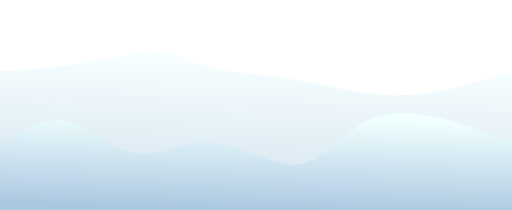
t = 0.00 s
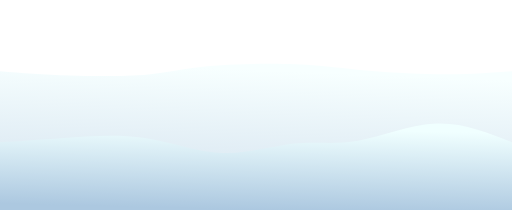
t = 0.75 s
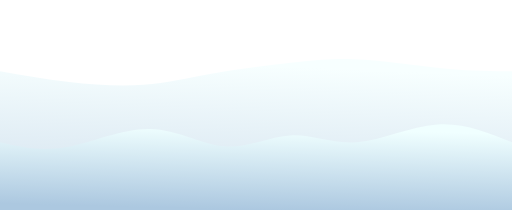
t = 1.25 s
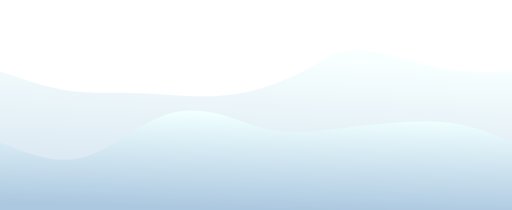
t = 2.00 s
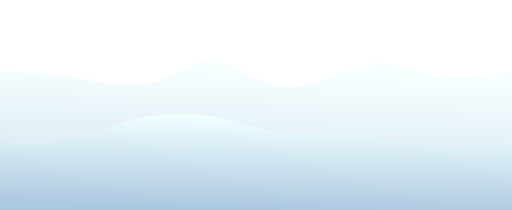
t = 2.75 s
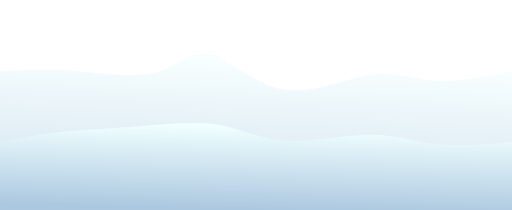
t = 3.25 s

The animated SVG that drew these frames (rendered in a browser with its animation timeline set to each time). Animation: 2 CSS @keyframes rules; one cycle of 4.00 s, repeats indefinitely.

<?xml version="1.0" standalone="no"?><!DOCTYPE svg PUBLIC "-//W3C//DTD SVG 1.1//EN" "http://www.w3.org/Graphics/SVG/1.1/DTD/svg11.dtd">
<svg width="100%" height="100%" id="svg" viewBox="0 0 1440 590" xmlns="http://www.w3.org/2000/svg" class="transition duration-300 ease-in-out delay-150"><style>
          .path-0{
            animation:pathAnim-0 4s;
            animation-timing-function: linear;
            animation-iteration-count: infinite;
          }
          @keyframes pathAnim-0{
            0%{
              d: path("M 0,600 C 0,600 0,200 0,200 C 60.37100652696668,197.50257643421503 120.74201305393336,195.0051528684301 203,182 C 285.25798694606664,168.9948471315699 389.40295431123326,145.48196496049468 448,146 C 506.59704568876674,146.51803503950532 519.6461697011338,171.06698728959125 579,187 C 638.3538302988662,202.93301271040875 744.0123668842322,210.25008588114048 831,224 C 917.9876331157678,237.74991411885952 986.3043627619377,257.9326691858468 1053,265 C 1119.6956372380623,272.0673308141532 1184.7701820680177,266.01923737547236 1249,253 C 1313.2298179319823,239.98076262452764 1376.6149089659912,219.99038131226382 1440,200 C 1440,200 1440,600 1440,600 Z");
            }
            25%{
              d: path("M 0,600 C 0,600 0,200 0,200 C 61.54173823428374,207.23462727585024 123.08347646856748,214.46925455170046 194,222 C 264.9165235314325,229.53074544829954 345.2078323600137,237.35760906904844 407,230 C 468.7921676399863,222.64239093095156 512.0851940913775,200.1003091721058 584,186 C 655.9148059086225,171.8996908278942 756.4513912744762,166.24115424252835 833,166 C 909.5486087255238,165.75884575747165 962.1092408107179,170.93507385778082 1033,177 C 1103.890759189282,183.06492614221918 1193.111645482652,190.01855032634833 1264,194 C 1334.888354517348,197.98144967365167 1387.444177258674,198.99072483682585 1440,200 C 1440,200 1440,600 1440,600 Z");
            }
            50%{
              d: path("M 0,600 C 0,600 0,200 0,200 C 66.27688079697697,223.01477155616627 132.55376159395394,246.02954311233253 196,255 C 259.44623840604606,263.97045688766747 320.06183442116117,258.89659910683616 395,262 C 469.93816557883883,265.10340089316384 559.1989007214016,276.3840604603229 642,267 C 724.8010992785984,257.6159395396771 801.1425626932325,227.5671590518722 856,198 C 910.8574373067675,168.4328409481278 944.2308485056681,139.34730333218826 1006,141 C 1067.769151494332,142.65269666781174 1157.934043284095,175.04362761937477 1235,190 C 1312.065956715905,204.95637238062523 1376.0329783579525,202.4781861903126 1440,200 C 1440,200 1440,600 1440,600 Z");
            }
            75%{
              d: path("M 0,600 C 0,600 0,200 0,200 C 67.59532806595672,196.40261078667123 135.19065613191344,192.8052215733425 211,205 C 286.80934386808656,217.1947784266575 370.832703538303,245.18172449330126 435,223 C 499.167296461697,200.81827550669874 543.4785297148746,128.46788045345244 595,140 C 646.5214702851254,151.53211954654756 705.2531776021984,246.94675369288905 786,261 C 866.7468223978016,275.05324630711095 969.5087598763312,207.74510477499138 1042,191 C 1114.4912401236688,174.25489522500862 1156.7117828924768,208.0728272071453 1218,218 C 1279.2882171075232,227.9271727928547 1359.6441085537617,213.96358639642733 1440,200 C 1440,200 1440,600 1440,600 Z");
            }
            100%{
              d: path("M 0,600 C 0,600 0,200 0,200 C 60.37100652696668,197.50257643421503 120.74201305393336,195.0051528684301 203,182 C 285.25798694606664,168.9948471315699 389.40295431123326,145.48196496049468 448,146 C 506.59704568876674,146.51803503950532 519.6461697011338,171.06698728959125 579,187 C 638.3538302988662,202.93301271040875 744.0123668842322,210.25008588114048 831,224 C 917.9876331157678,237.74991411885952 986.3043627619377,257.9326691858468 1053,265 C 1119.6956372380623,272.0673308141532 1184.7701820680177,266.01923737547236 1249,253 C 1313.2298179319823,239.98076262452764 1376.6149089659912,219.99038131226382 1440,200 C 1440,200 1440,600 1440,600 Z");
            }
          }</style><defs><linearGradient id="gradient" x1="57%" y1="0%" x2="43%" y2="100%"><stop offset="5%" stop-color="#f0ffff"></stop><stop offset="95%" stop-color="#acc8e0"></stop></linearGradient></defs><path d="M 0,600 C 0,600 0,200 0,200 C 60.37100652696668,197.50257643421503 120.74201305393336,195.0051528684301 203,182 C 285.25798694606664,168.9948471315699 389.40295431123326,145.48196496049468 448,146 C 506.59704568876674,146.51803503950532 519.6461697011338,171.06698728959125 579,187 C 638.3538302988662,202.93301271040875 744.0123668842322,210.25008588114048 831,224 C 917.9876331157678,237.74991411885952 986.3043627619377,257.9326691858468 1053,265 C 1119.6956372380623,272.0673308141532 1184.7701820680177,266.01923737547236 1249,253 C 1313.2298179319823,239.98076262452764 1376.6149089659912,219.99038131226382 1440,200 C 1440,200 1440,600 1440,600 Z" stroke="none" stroke-width="0" fill="url(#gradient)" fill-opacity="0.53" class="transition-all duration-300 ease-in-out delay-150 path-0"></path><style>
          .path-1{
            animation:pathAnim-1 4s;
            animation-timing-function: linear;
            animation-iteration-count: infinite;
          }
          @keyframes pathAnim-1{
            0%{
              d: path("M 0,600 C 0,600 0,400 0,400 C 63.79457231192029,363.70113363105463 127.58914462384058,327.4022672621092 191,342 C 254.41085537615942,356.5977327378908 317.43799381655793,422.09206458261764 385,431 C 452.56200618344207,439.90793541738236 524.6588801099278,392.2294744074201 604,400 C 683.3411198900722,407.7705255925799 769.9264857437305,470.9900377877018 841,462 C 912.0735142562695,453.0099622122982 967.6351769151495,371.8103744417726 1036,338 C 1104.3648230848505,304.1896255582274 1185.5328065956717,317.7684644452078 1255,336 C 1324.4671934043283,354.2315355547922 1382.233596702164,377.11576777739606 1440,400 C 1440,400 1440,600 1440,600 Z");
            }
            25%{
              d: path("M 0,600 C 0,600 0,400 0,400 C 51.69082789419443,407.2634833390588 103.38165578838885,414.5269666781175 174,403 C 244.61834421161115,391.4730333218825 334.164204740639,361.15561662658877 414,373 C 493.835795259361,384.84438337341123 563.9615252490554,438.8505668155274 632,440 C 700.0384747509446,441.1494331844726 765.9896942631397,389.44211611130197 824,384 C 882.0103057368603,378.55788388869803 932.0796976983854,419.38096873926486 997,415 C 1061.9203023016146,410.61903126073514 1141.6915149433185,361.0340089316386 1218,351 C 1294.3084850566815,340.9659910683614 1367.1542425283408,370.4829955341807 1440,400 C 1440,400 1440,600 1440,600 Z");
            }
            50%{
              d: path("M 0,600 C 0,600 0,400 0,400 C 75.16042597045688,430.9632428718653 150.32085194091377,461.92648574373067 226,444 C 301.67914805908623,426.07351425626933 377.8770182068017,359.25729989694264 447,330 C 516.1229817931983,300.74270010305736 578.1710752318792,309.04431466849877 633,325 C 687.8289247681208,340.95568533150123 735.4386808656819,364.5654414290622 799,370 C 862.5613191343181,375.4345585709378 942.0742013053934,362.69391961525247 1025,353 C 1107.9257986946066,343.30608038474753 1194.2645139127446,336.6588801099279 1264,345 C 1333.7354860872554,353.3411198900721 1386.8677430436278,376.6705599450361 1440,400 C 1440,400 1440,600 1440,600 Z");
            }
            75%{
              d: path("M 0,600 C 0,600 0,400 0,400 C 57.4338715218138,396.46719340432844 114.8677430436276,392.9343868086568 178,379 C 241.1322569563724,365.0656131913432 309.96289934730333,340.72964616970114 387,330 C 464.03710065269667,319.27035383029886 549.280659567159,322.1470285125386 611,333 C 672.719340432841,343.8529714874614 710.9144623840606,362.6822397801443 785,372 C 859.0855376159394,381.3177602198557 969.0614908965988,381.12401236688424 1044,392 C 1118.9385091034012,402.87598763311576 1158.8395740295432,424.8217107523188 1219,428 C 1279.1604259704568,431.1782892476812 1359.5802129852284,415.58914462384064 1440,400 C 1440,400 1440,600 1440,600 Z");
            }
            100%{
              d: path("M 0,600 C 0,600 0,400 0,400 C 63.79457231192029,363.70113363105463 127.58914462384058,327.4022672621092 191,342 C 254.41085537615942,356.5977327378908 317.43799381655793,422.09206458261764 385,431 C 452.56200618344207,439.90793541738236 524.6588801099278,392.2294744074201 604,400 C 683.3411198900722,407.7705255925799 769.9264857437305,470.9900377877018 841,462 C 912.0735142562695,453.0099622122982 967.6351769151495,371.8103744417726 1036,338 C 1104.3648230848505,304.1896255582274 1185.5328065956717,317.7684644452078 1255,336 C 1324.4671934043283,354.2315355547922 1382.233596702164,377.11576777739606 1440,400 C 1440,400 1440,600 1440,600 Z");
            }
          }</style><defs><linearGradient id="gradient" x1="57%" y1="0%" x2="43%" y2="100%"><stop offset="5%" stop-color="#f0ffff"></stop><stop offset="95%" stop-color="#acc8e0"></stop></linearGradient></defs><path d="M 0,600 C 0,600 0,400 0,400 C 63.79457231192029,363.70113363105463 127.58914462384058,327.4022672621092 191,342 C 254.41085537615942,356.5977327378908 317.43799381655793,422.09206458261764 385,431 C 452.56200618344207,439.90793541738236 524.6588801099278,392.2294744074201 604,400 C 683.3411198900722,407.7705255925799 769.9264857437305,470.9900377877018 841,462 C 912.0735142562695,453.0099622122982 967.6351769151495,371.8103744417726 1036,338 C 1104.3648230848505,304.1896255582274 1185.5328065956717,317.7684644452078 1255,336 C 1324.4671934043283,354.2315355547922 1382.233596702164,377.11576777739606 1440,400 C 1440,400 1440,600 1440,600 Z" stroke="none" stroke-width="0" fill="url(#gradient)" fill-opacity="1" class="transition-all duration-300 ease-in-out delay-150 path-1"></path></svg>
